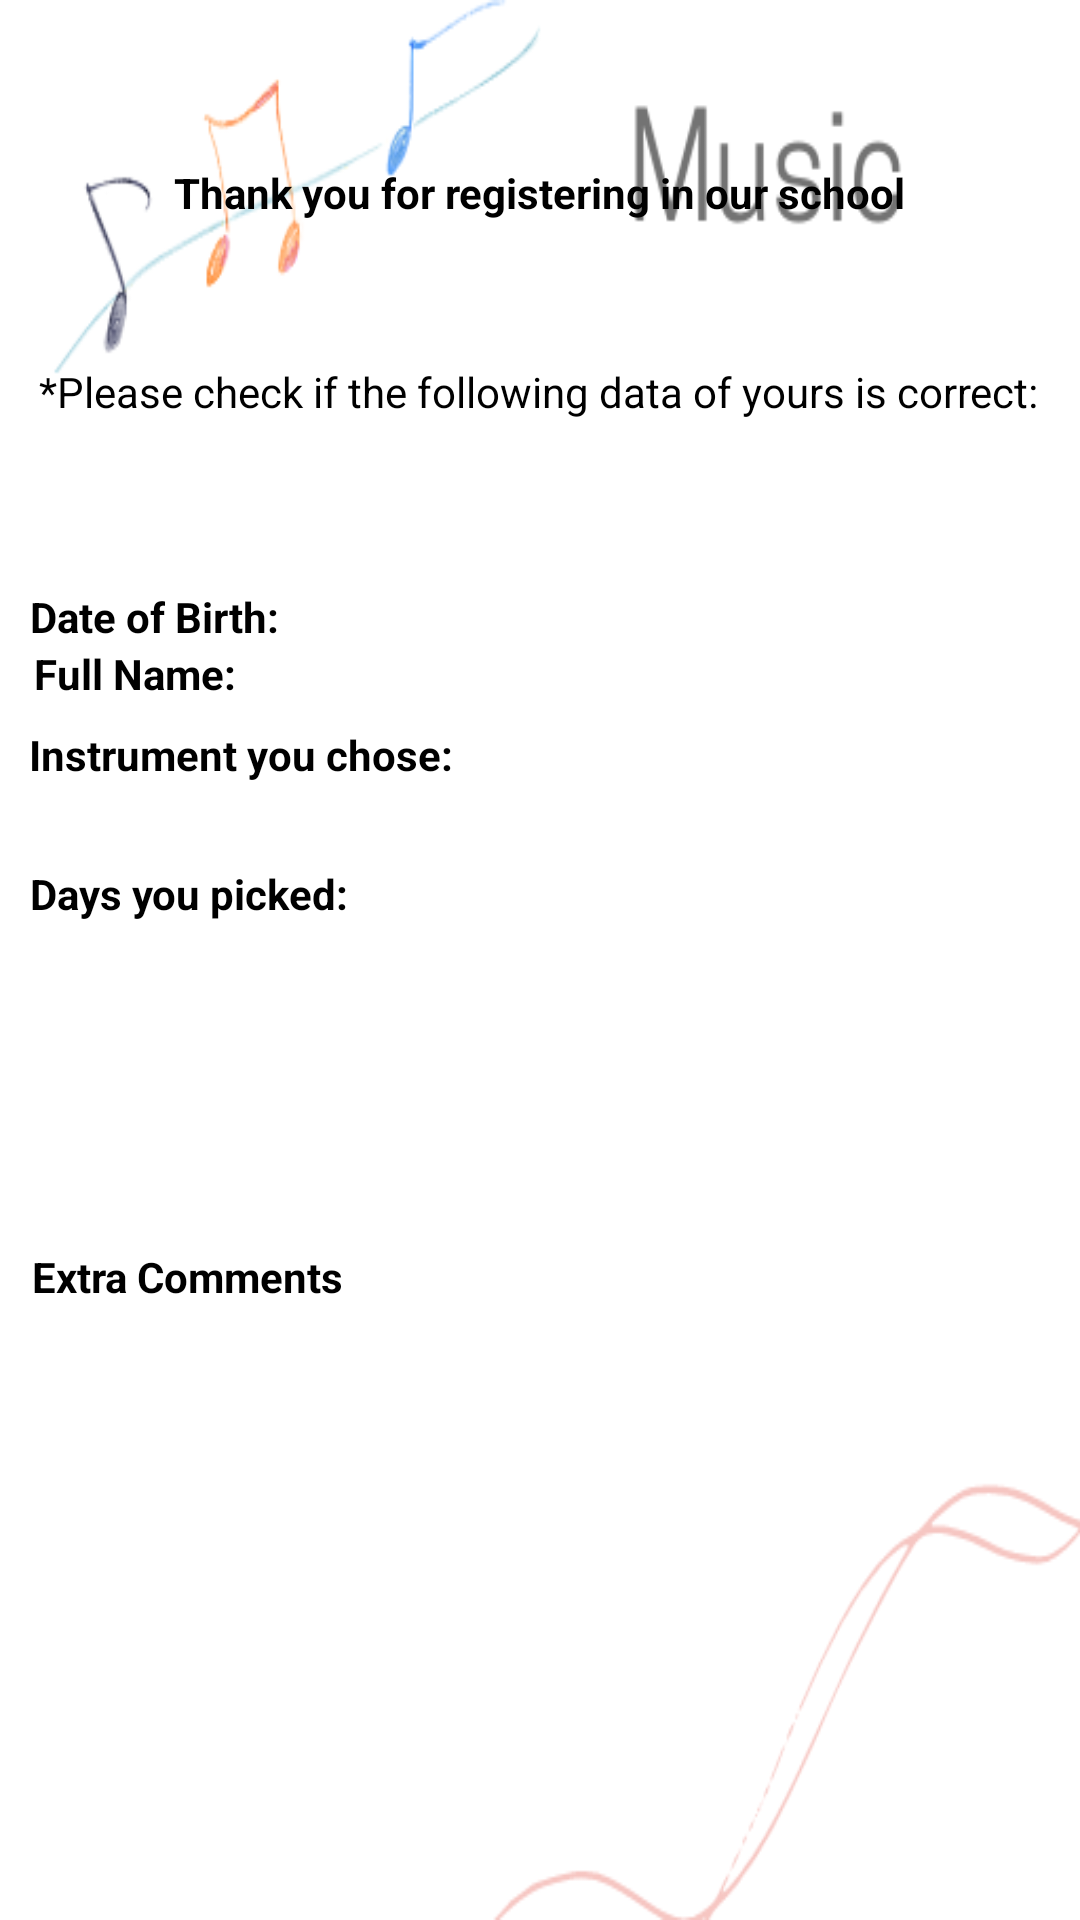

This screen was rendered from an Android layout file. Write that file and the resources it references.
<!-- AndroidManifest.xml: application theme Theme.AssignmentOne -->
<!-- res/layout/activity_summary_view.xml -->
<?xml version="1.0" encoding="utf-8"?>
<androidx.constraintlayout.widget.ConstraintLayout xmlns:android="http://schemas.android.com/apk/res/android"
    xmlns:app="http://schemas.android.com/apk/res-auto"
    xmlns:tools="http://schemas.android.com/tools"
    android:layout_width="match_parent"
    android:layout_height="match_parent"
    tools:context=".SummaryView"
    android:background="@drawable/background">



    <TextView
        android:id="@+id/textView8"
        style="@style/checkBoxStyle"
        android:layout_width="wrap_content"
        android:layout_height="wrap_content"
        android:layout_marginBottom="88dp"
        android:text="Thank you for registering in our school"
        app:layout_constraintBottom_toTopOf="@+id/txtFirstName"
        app:layout_constraintEnd_toEndOf="parent"
        app:layout_constraintStart_toStartOf="parent" />

    <TextView
        android:id="@+id/textView6"
        style="@style/edtTxtStyle"
        android:layout_width="wrap_content"
        android:layout_height="wrap_content"
        android:layout_marginBottom="500dp"
        android:text="*Please check if the following data of yours is correct:"
        app:layout_constraintBottom_toBottomOf="parent"
        app:layout_constraintEnd_toEndOf="parent"
        app:layout_constraintHorizontal_bias="0.493"
        app:layout_constraintStart_toStartOf="parent" />

    <TextView
        android:id="@+id/textView10"
        android:layout_width="wrap_content"
        android:layout_height="wrap_content"
        android:text="Full Name: "
        app:layout_constraintBottom_toBottomOf="parent"
        app:layout_constraintEnd_toEndOf="parent"
        app:layout_constraintHorizontal_bias="0.039"
        app:layout_constraintStart_toStartOf="parent"
        app:layout_constraintTop_toTopOf="parent"
        app:layout_constraintVertical_bias="0.346"
        style="@style/checkBoxStyle"/>

    <TextView
        android:id="@+id/txtFirstName"
        style="@style/edtTxtStyle"
        android:layout_width="wrap_content"
        android:layout_height="wrap_content"
        app:layout_constraintBottom_toBottomOf="parent"
        app:layout_constraintEnd_toEndOf="parent"
        app:layout_constraintHorizontal_bias="0.433"
        app:layout_constraintStart_toStartOf="parent"
        app:layout_constraintTop_toBottomOf="@+id/textView6"
        app:layout_constraintVertical_bias="0.045" />

    <TextView
        android:id="@+id/textView7"
        style="@style/checkBoxStyle"
        android:layout_width="wrap_content"
        android:layout_height="wrap_content"
        android:layout_marginTop="41dp"
        android:text="Date of Birth: "
        app:layout_constraintBottom_toBottomOf="parent"
        app:layout_constraintEnd_toEndOf="parent"
        app:layout_constraintHorizontal_bias="0.037"
        app:layout_constraintStart_toStartOf="parent"
        app:layout_constraintTop_toBottomOf="@+id/textView6"
        app:layout_constraintVertical_bias="0.034" />

    <TextView
        android:id="@+id/birthDate"
        style="@style/edtTxtStyle"
        android:layout_width="wrap_content"
        android:layout_height="wrap_content"
        android:text=""
        app:layout_constraintBottom_toBottomOf="parent"
        app:layout_constraintEnd_toEndOf="parent"
        app:layout_constraintHorizontal_bias="0.25"
        app:layout_constraintStart_toEndOf="@+id/textView7"
        app:layout_constraintTop_toBottomOf="@+id/textView6"
        app:layout_constraintVertical_bias="0.116" />

    <TextView
        android:id="@+id/textView9"
        style="@style/checkBoxStyle"
        android:layout_width="wrap_content"
        android:layout_height="wrap_content"
        android:layout_marginTop="27dp"
        android:text="Instrument you chose: "
        app:layout_constraintBottom_toBottomOf="parent"
        app:layout_constraintEnd_toEndOf="parent"
        app:layout_constraintHorizontal_bias="0.045"
        app:layout_constraintStart_toStartOf="parent"
        app:layout_constraintTop_toBottomOf="@+id/textView7"
        app:layout_constraintVertical_bias="0.0" />

    <TextView
        android:id="@+id/instrument"
        style="@style/edtTxtStyle"
        android:layout_width="wrap_content"
        android:layout_height="wrap_content"
        android:text=""
        app:layout_constraintBottom_toBottomOf="parent"
        app:layout_constraintEnd_toEndOf="parent"
        app:layout_constraintHorizontal_bias="0.079"
        app:layout_constraintStart_toEndOf="@+id/textView9"
        app:layout_constraintTop_toBottomOf="@+id/birthDate"
        app:layout_constraintVertical_bias="0.068" />

    <TextView
        android:id="@+id/textView11"
        style="@style/checkBoxStyle"
        android:layout_width="wrap_content"
        android:layout_height="wrap_content"
        android:layout_marginTop="24dp"
        android:text="Days you picked: "
        app:layout_constraintBottom_toBottomOf="parent"
        app:layout_constraintEnd_toEndOf="parent"
        app:layout_constraintHorizontal_bias="0.04"
        app:layout_constraintStart_toStartOf="parent"
        app:layout_constraintTop_toBottomOf="@+id/textView9"
        app:layout_constraintVertical_bias="0.01" />

    <TextView
        android:id="@+id/days"
        style="@style/edtTxtStyle"
        android:layout_width="wrap_content"
        android:layout_height="wrap_content"
        android:text=""
        app:layout_constraintBottom_toBottomOf="parent"
        app:layout_constraintEnd_toEndOf="parent"
        app:layout_constraintHorizontal_bias="0.19"
        app:layout_constraintStart_toEndOf="@+id/textView11"
        app:layout_constraintTop_toBottomOf="@+id/instrument"
        app:layout_constraintVertical_bias="0.077" />

    <TextView
        android:id="@+id/textView13"
        style="@style/checkBoxStyle"
        android:layout_width="wrap_content"
        android:layout_height="wrap_content"
        android:text="Extra Comments"
        app:layout_constraintBottom_toBottomOf="parent"
        app:layout_constraintEnd_toEndOf="parent"
        app:layout_constraintHorizontal_bias="0.042"
        app:layout_constraintStart_toStartOf="parent"
        app:layout_constraintTop_toBottomOf="@+id/textView11"
        app:layout_constraintVertical_bias="0.346" />

    <TextView
        android:id="@+id/txtcomments"
        android:layout_width="wrap_content"
        android:layout_height="wrap_content"
        android:text=""
        app:layout_constraintBottom_toBottomOf="parent"
        app:layout_constraintEnd_toEndOf="parent"
        app:layout_constraintHorizontal_bias="0.096"
        app:layout_constraintStart_toStartOf="parent"
        app:layout_constraintTop_toBottomOf="@+id/textView13"
        app:layout_constraintVertical_bias="0.126"
        style="@style/edtTxtStyle"/>

</androidx.constraintlayout.widget.ConstraintLayout>
<!-- resources referenced by this layout -->
<resources>
  <!-- drawable background: png bitmap (drawable-v24, 19467 bytes) -->
  <style name="checkBoxStyle" parent="TextAppearance.AppCompat">
  
          <item name="android:textColor">#000000</item>
          <item name="android:textSize">14dp</item>
          <item name="android:textStyle">bold</item>
      </style>
  <style name="edtTxtStyle" parent="TextAppearance.AppCompat">
  
          <item name="android:textColor">#000000</item>
          <item name="android:textSize">14dp</item>
      </style>
</resources>
